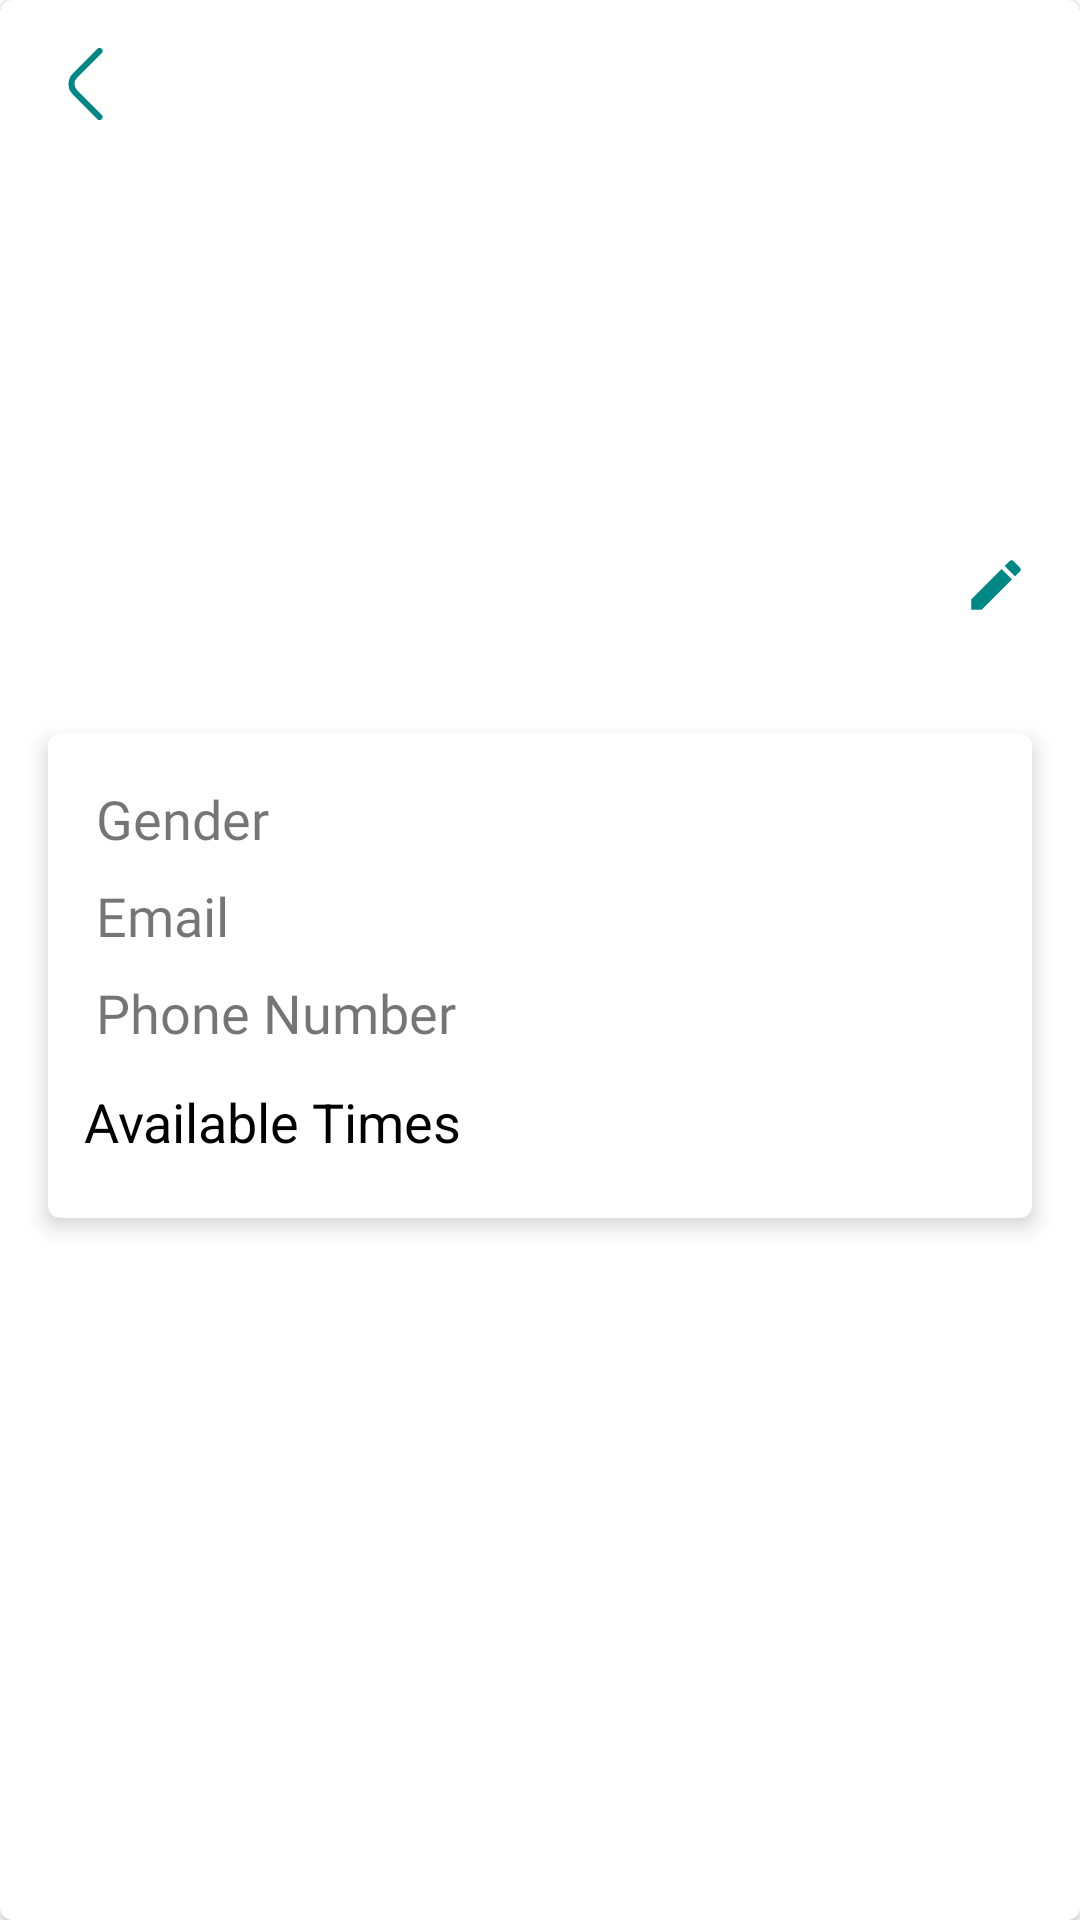

The Android layout XML behind this screen, and the referenced resources:
<!-- AndroidManifest.xml: application theme Theme.CuraOrganization -->
<!-- res/layout/fragment_practitioner_item.xml -->
<?xml version="1.0" encoding="utf-8"?>
<com.google.android.material.card.MaterialCardView xmlns:android="http://schemas.android.com/apk/res/android"
    xmlns:tools="http://schemas.android.com/tools"
    android:layout_width="match_parent"
    android:layout_height="match_parent"
    xmlns:app="http://schemas.android.com/apk/res-auto"
    tools:context=".home.personnel.ui.PractitionerItem">

        <LinearLayout
            android:layout_width="match_parent"
            android:layout_height="wrap_content"
            android:orientation="vertical"
            android:layout_margin="@dimen/padding_mini"
            android:padding="@dimen/padding_mini">

            <ImageView
                android:layout_width="40dp"
                android:layout_height="40dp"
                android:padding="@dimen/padding_midi"
                app:srcCompat="@drawable/ic_angle_left"
                android:id="@+id/mock_back_btn"/>

            <RelativeLayout
                android:id="@+id/practitioner_icon_container"
                android:layout_width="wrap_content"
                android:layout_height="wrap_content"
                android:layout_gravity="center"
                android:layout_margin="@dimen/margin_midi">

                <ImageView
                    android:layout_width="100dp"
                    android:layout_height="100dp"
                    android:src="@drawable/bg_circle" />

                <TextView
                    android:id="@+id/practitioner_icon_text"
                    android:layout_width="wrap_content"
                    android:layout_height="wrap_content"
                    android:layout_centerInParent="true"
                    android:textColor="@android:color/white"
                    android:textSize="@dimen/icon_text_big"
                    tools:text="RR" />
            </RelativeLayout>

            <RelativeLayout
                android:layout_width="match_parent"
                android:layout_height="wrap_content"
                android:orientation="horizontal">

                <TextView
                    android:id="@+id/txt_practitioner_name"
                    android:layout_width="wrap_content"
                    android:layout_height="wrap_content"
                    android:textSize="@dimen/sp24"
                    android:textStyle="bold"
                    android:layout_centerInParent="true"
                    android:layout_gravity="center_horizontal"
                    tools:text="Rah Rahman" />

                <ImageView
                    android:layout_width="40dp"
                    android:layout_height="30dp"
                    android:layout_gravity="end"
                    android:layout_alignParentEnd="true"
                    android:padding="@dimen/padding_mini"
                    app:srcCompat="@drawable/ic_edit"
                    android:id="@+id/practitioner_name_edit_btn"
                    app:tint="@color/custom_color" />




            </RelativeLayout>

            <RelativeLayout
                android:layout_width="match_parent"
                android:layout_height="wrap_content"
                android:orientation="horizontal">


                <TextView
                    android:id="@+id/txt_practitioner_roles"
                    android:layout_width="wrap_content"
                    android:layout_height="wrap_content"
                    android:layout_centerInParent="true"
                    android:layout_gravity="center"
                    android:textColor="@color/black"
                    android:textSize="@dimen/sp18"
                    tools:text="Doctor, Nurse, Pharmacist, Gate man" />


                <ImageView
                    android:id="@+id/practitioner_edit_btn"
                    android:layout_width="40dp"
                    android:layout_height="30dp"
                    android:layout_alignParentEnd="true"
                    android:layout_gravity="end"
                    android:padding="@dimen/padding_mini"
                    android:visibility="gone"
                    app:srcCompat="@drawable/ic_edit"
                    app:tint="@color/custom_color" />


            </RelativeLayout>

            <com.google.android.material.card.MaterialCardView
                android:layout_width="match_parent"
                android:layout_height="wrap_content"
                android:padding="@dimen/padding_mini"
                android:layout_margin="@dimen/padding_midi"
                app:cardElevation="@dimen/padding_mini">

                <LinearLayout
                    android:layout_width="match_parent"
                    android:layout_height="wrap_content"
                    android:layout_margin="@dimen/padding_mini"
                    android:orientation="vertical"
                    android:padding="@dimen/padding_midi">

                    <LinearLayout
                        android:layout_width="match_parent"
                        android:layout_height="wrap_content"
                        android:orientation="horizontal"
                        android:padding="@dimen/padding_mini"
                        android:weightSum="6">

                        <TextView
                            android:layout_width="0dp"
                            android:layout_height="wrap_content"
                            android:fontFamily="@font/roboto_regular"
                            android:layout_weight="2.5"
                            android:text="@string/gender_text"
                            android:textSize="@dimen/sp18" />

                        <TextView
                            android:id="@+id/single_practitioner_gender"
                            android:layout_width="0dp"
                            android:layout_height="wrap_content"
                            android:layout_weight="3.5"
                            android:fontFamily="@font/roboto_regular"
                            android:textSize="@dimen/sp18"
                            tools:text="Male" />

                    </LinearLayout>

                    <LinearLayout
                        android:layout_width="match_parent"
                        android:layout_height="wrap_content"
                        android:orientation="horizontal"
                        android:padding="@dimen/padding_mini"
                        android:weightSum="6">

                        <TextView
                            android:layout_width="0dp"
                            android:layout_height="wrap_content"
                            android:layout_weight="2.5"
                            android:text="@string/practitioner_email"
                            android:fontFamily="@font/roboto_regular"
                            android:textSize="@dimen/sp18" />

                        <TextView
                            android:id="@+id/single_practitioner_email"
                            android:layout_width="0dp"
                            android:layout_height="wrap_content"
                            android:layout_weight="3.5"
                            android:fontFamily="@font/roboto_regular"
                            android:textSize="@dimen/sp18"
                            tools:text="r@r.com" />

                    </LinearLayout>

                    <LinearLayout
                        android:layout_width="match_parent"
                        android:layout_height="wrap_content"
                        android:orientation="horizontal"
                        android:padding="@dimen/padding_mini"
                        android:weightSum="6">

                        <TextView
                            android:layout_width="0dp"
                            android:layout_height="wrap_content"
                            android:layout_weight="2.5"
                            android:text="@string/sign_up_phone_number"
                            android:fontFamily="@font/roboto_regular"
                            android:textSize="@dimen/sp18" />

                        <TextView
                            android:id="@+id/single_practitioner_phone_number"
                            android:layout_width="0dp"
                            android:layout_height="wrap_content"
                            android:layout_weight="3.5"
                            android:fontFamily="@font/roboto_regular"
                            android:textSize="@dimen/sp18"
                            tools:text="+234 812 435 3280" />

                    </LinearLayout>

                    <TextView
                        android:layout_width="wrap_content"
                        android:layout_height="wrap_content"
                        android:text="@string/practitioners_available_times_title"
                        android:textSize="@dimen/sp18"
                        android:layout_marginTop="@dimen/padding_midi"
                        android:textColor="@color/black" />

                    <androidx.recyclerview.widget.RecyclerView
                        android:layout_width="match_parent"
                        android:layout_height="wrap_content"
                        android:padding="@dimen/padding_mini"
                        tools:listitem="@layout/single_practitioner_available_time_layout_item"
                        tools:itemCount="3"
                        android:id="@+id/rv_single_practitioner_available_times"/>


                </LinearLayout>

            </com.google.android.material.card.MaterialCardView>

        </LinearLayout>

    </com.google.android.material.card.MaterialCardView>
<!-- res/layout/single_practitioner_available_time_layout_item.xml (included above) -->
<?xml version="1.0" encoding="utf-8"?>
<layout xmlns:android="http://schemas.android.com/apk/res/android"
    xmlns:tools="http://schemas.android.com/tools">

    <data>

        <variable
            name="availableTimeItem"
            type="com.nameksolutions.regchain.curaorganization.responses.AvailableTimeX" />

    </data>


<LinearLayout
    android:layout_width="match_parent"
    android:layout_height="wrap_content"
    android:orientation="horizontal"
    android:weightSum="10"
    android:layout_margin="@dimen/padding_mini"
    android:padding="@dimen/padding_midi">

    <TextView
        android:layout_width="0dp"
        android:layout_height="wrap_content"
        android:layout_weight="3"
        android:text="@{availableTimeItem.daysOfWeek[0]}"
        tools:text="Monday"/>

    <TextView
        android:layout_width="0dp"
        android:layout_height="wrap_content"
        android:layout_weight="3"
        android:text="@{availableTimeItem.availableStartTime}"
        tools:text="Start Time"/>

    <TextView
        android:layout_width="0dp"
        android:layout_height="wrap_content"
        android:layout_weight="1"
        tools:text="to"/>

    <TextView
        android:layout_width="0dp"
        android:layout_height="wrap_content"
        android:layout_weight="3"
        android:text="@{availableTimeItem.availableEndTime}"
        tools:text="End Time"/>


</LinearLayout>

</layout>
<!-- resources referenced by this layout -->
<resources>
  <color name="black">#FF000000</color>
  <color name="custom_color">#FF018786</color>
  <dimen name="icon_text_big">64sp</dimen>
  <dimen name="margin_midi">16dp</dimen>
  <dimen name="padding_midi">8dp</dimen>
  <dimen name="padding_mini">4dp</dimen>
  <dimen name="sp18">18sp</dimen>
  <dimen name="sp24">24sp</dimen>
  <!-- drawable ic_angle_left (drawable) -->
  <vector xmlns:android="http://schemas.android.com/apk/res/android"
      android:width="24dp"
      android:height="24dp"
      android:tint="@color/custom_color"
      android:viewportWidth="24"
      android:viewportHeight="24">
      <path
          android:fillColor="@color/custom_color"
          android:pathData="M17.17,24a1,1,0,0,1-.71-.29L8.29,15.54a5,5,0,0,1,0-7.08L16.46.29a1,1,0,1,1,1.42,1.42L9.71,9.88a3,3,0,0,0,0,4.24l8.17,8.17a1,1,0,0,1,0,1.42A1,1,0,0,1,17.17,24Z" />
  </vector>
  <!-- drawable ic_edit (drawable) -->
  <vector android:height="24dp" android:tint="#000"
      android:viewportHeight="24" android:viewportWidth="24"
      android:width="24dp" xmlns:android="http://schemas.android.com/apk/res/android">
      <path android:fillColor="@android:color/white" android:pathData="M3,17.25V21h3.75L17.81,9.94l-3.75,-3.75L3,17.25zM20.71,7.04c0.39,-0.39 0.39,-1.02 0,-1.41l-2.34,-2.34c-0.39,-0.39 -1.02,-0.39 -1.41,0l-1.83,1.83 3.75,3.75 1.83,-1.83z"/>
  </vector>
  <string name="gender_text">Gender</string>
  <string name="practitioner_email">Email</string>
  <string name="practitioners_available_times_title">Available Times</string>
  <string name="sign_up_phone_number">Phone Number</string>
  <style name="Theme.CuraOrganization" parent="Theme.MaterialComponents.DayNight.NoActionBar">
          
          <item name="colorPrimary">@color/custom_color</item>
          <item name="colorPrimaryVariant">@color/teal_700</item>
          <item name="colorOnPrimary">@color/white</item>
          
          <item name="colorSecondary">@color/teal_200</item>
          <item name="colorSecondaryVariant">@color/teal_700</item>
          <item name="colorOnSecondary">@color/black</item>
          
          <item name="android:statusBarColor" tools:targetApi="l">?attr/colorPrimaryVariant</item>
          
  
          <item name="otpViewStyle">@style/OtpWidget.OtpView</item>
  
      </style>
  <color name="teal_700">#FF018786</color>
  <color name="white">#FFFFFFFF</color>
  <color name="teal_200">#FF03DAC5</color>
  <style name="OtpWidget.OtpView" parent="Widget.AppCompat.EditText">
          <item name="android:background">@null</item>
          <item name="android:minHeight">0dp</item>
          <item name="android:maxLines">1</item>
      </style>
</resources>
